Dataset: processed (GitHub, Shayanthavi/Brain-Tumer-MRI-Classifier). Classes: glioma, meningioma, no tumor, pituitary tumor.

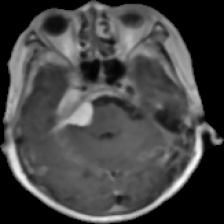
Label: meningioma

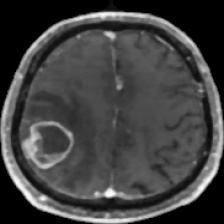
Label: glioma

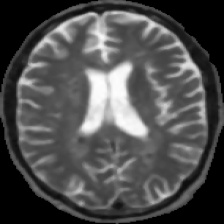
Label: no tumor

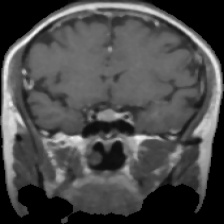
Label: pituitary tumor

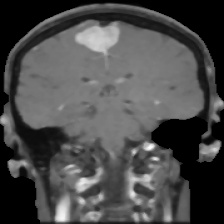
Label: meningioma

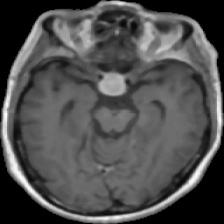
Label: pituitary tumor
